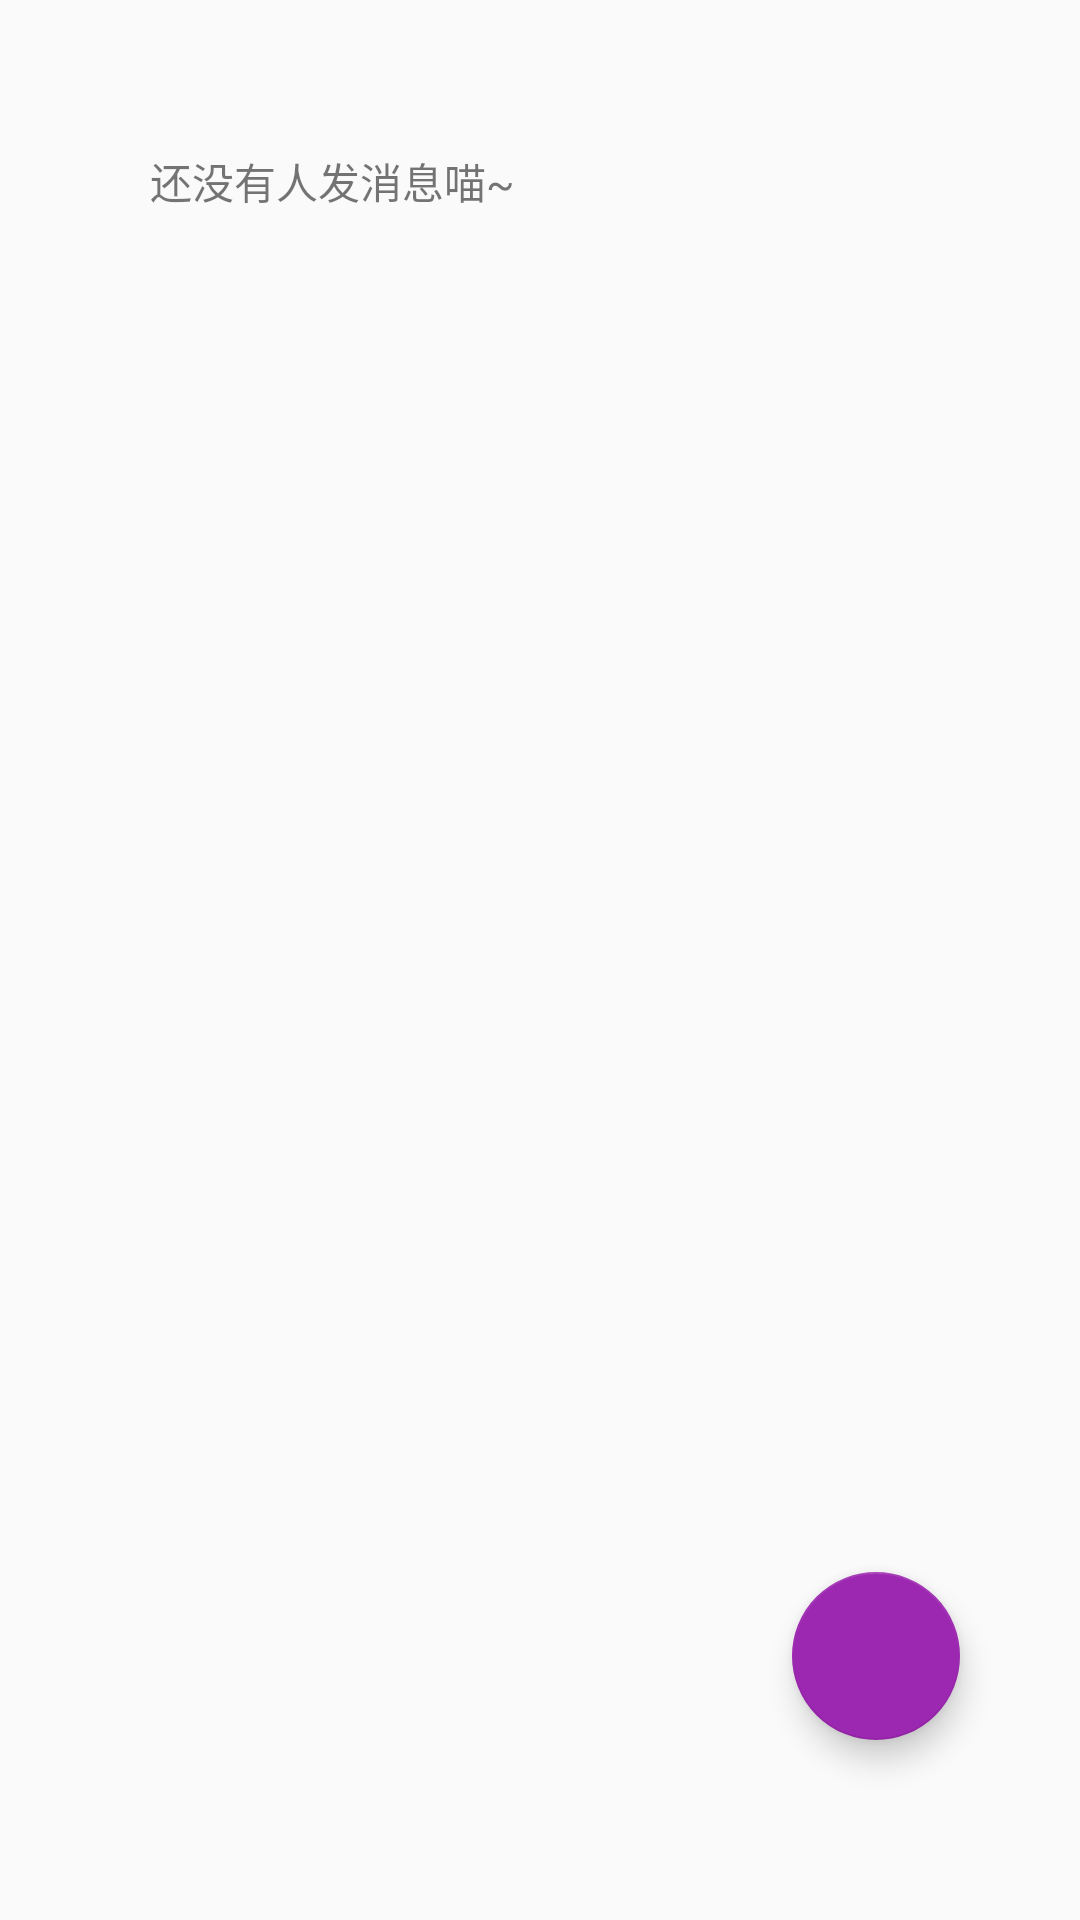

Produce the Android XML layout that renders to this screen, including the resource entries it uses.
<!-- AndroidManifest.xml: application theme AppTheme -->
<!-- res/layout/chats_fragment.xml -->
<?xml version="1.0" encoding="utf-8"?>
<RelativeLayout xmlns:android="http://schemas.android.com/apk/res/android"
    android:layout_width="match_parent"
    android:layout_height="match_parent"
    android:gravity="center">

    <TextView
        android:id="@+id/empty"
        android:layout_width="wrap_content"
        android:layout_height="wrap_content"
        android:layout_margin="50dp"
        android:text="还没有人发消息喵~" />

    <android.support.v7.widget.RecyclerView
        android:id="@+id/list"
        android:layout_width="match_parent"
        android:layout_height="match_parent" />

    <android.support.design.widget.FloatingActionButton
        android:layout_width="wrap_content"
        android:layout_height="wrap_content"
        android:layout_alignParentBottom="true"
        android:layout_alignParentEnd="true"
        android:layout_alignParentRight="true"
        android:layout_marginBottom="60dp"
        android:layout_marginEnd="40dp"
        android:layout_marginRight="60dp"
        android:onClick="onAddChatPressed"
        android:src="@mipmap/fab_add" />
</RelativeLayout>
<!-- resources referenced by this layout -->
<resources>
  <style name="AppTheme" parent="Theme.AppCompat.Light.DarkActionBar">
          
          <item name="colorPrimary">@color/colorPrimary</item>
          <item name="colorPrimaryDark">@color/colorPrimaryDark</item>
          <item name="colorAccent">@color/colorAccent</item>
      </style>
  <color name="colorPrimary">#80CBC4</color>
  <color name="colorPrimaryDark">#009688</color>
  <color name="colorAccent">#9C27B0</color>
</resources>
